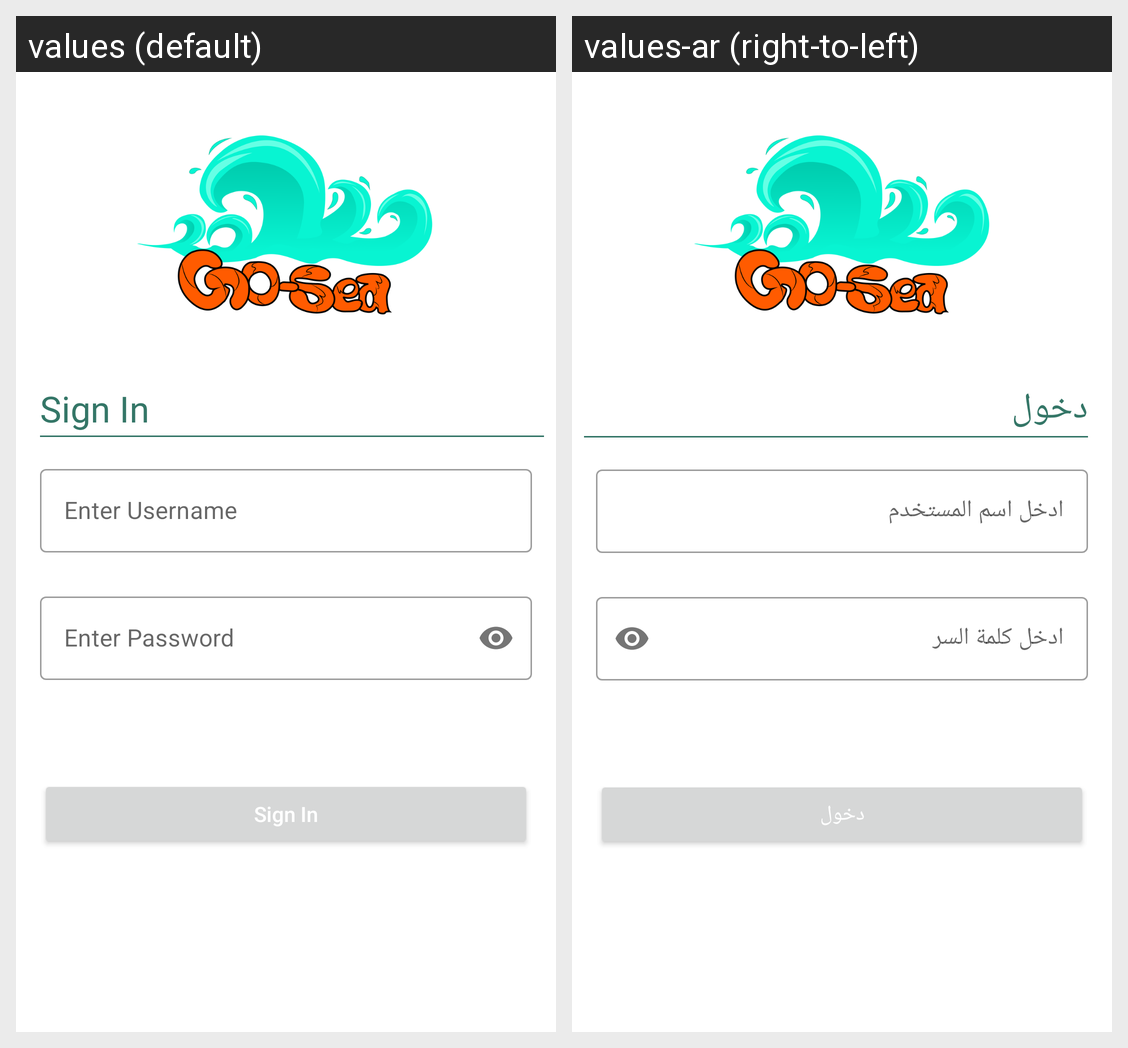

The Android screen above is rendered under two locales of the same app. Produce the string resources it draws, with the default and per-locale values.
Android screen res/layout/activity_login.xml rendered under 2 locales, left to right: values (default), values-ar (right-to-left). Device: Nexus 5 (rendered at 1080×1920; each locale shown at half size, 540×960, under a caption strip naming it); theme AppTheme.
Strings drawn on this screen, with the default value and each locale's value (text and hints the layout hard-codes, and strings that could not be matched under every locale, appear in the picture but are not listed):

sign_in
  values: Sign In
  values-ar: دخول

enter_username
  values: Enter Username
  values-ar: ادخل اسم المستخدم

enter_password
  values: Enter Password
  values-ar: ادخل كلمة السر
